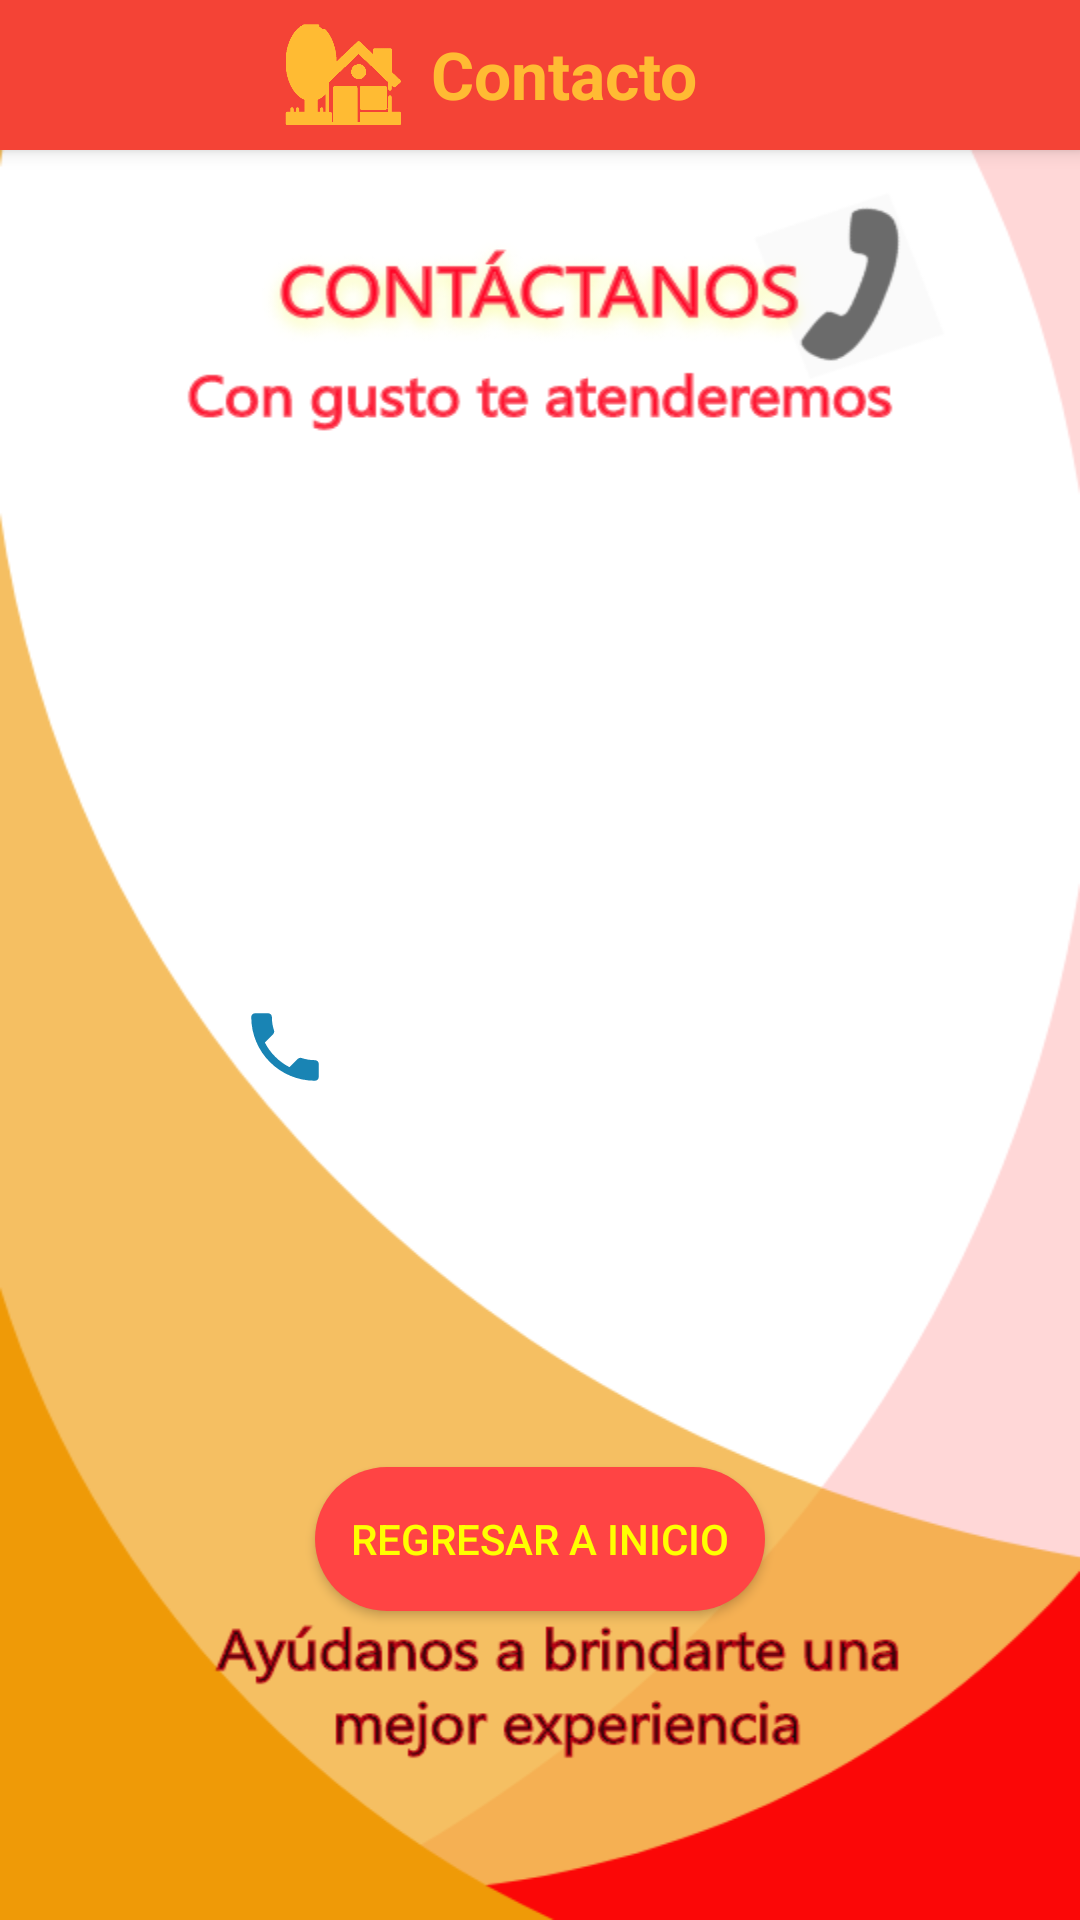

Reconstruct the res/layout file that produces this screen, plus the resources it refers to.
<!-- AndroidManifest.xml: application theme AppThemeRegister -->
<!-- res/layout/activity_contacto.xml -->
<?xml version="1.0" encoding="utf-8"?>
<androidx.coordinatorlayout.widget.CoordinatorLayout
    android:layout_height="match_parent"
    android:layout_width="match_parent"
    xmlns:android="http://schemas.android.com/apk/res/android"
    xmlns:app="http://schemas.android.com/apk/res-auto"
    xmlns:tools="http://schemas.android.com/tools"
    tools:context=".Contacto">
    <com.google.android.material.appbar.AppBarLayout

        android:layout_width="match_parent"
        android:layout_height="wrap_content"
        android:theme="@style/AppThemeRegister"
        >
        <androidx.appcompat.widget.Toolbar
            android:layout_width="match_parent"
            android:layout_height="50dp">
            <androidx.constraintlayout.widget.ConstraintLayout
                android:layout_width="match_parent"
                android:layout_height="45dp">

                <ImageView
                    android:id="@+id/imageView4"
                    android:layout_width="45dp"
                    android:layout_height="45dp"
                    android:layout_marginEnd="8dp"
                    android:src="@drawable/casa_yellow"
                    android:tint="@android:color/holo_orange_light"
                    app:layout_constraintBottom_toBottomOf="parent"
                    app:layout_constraintEnd_toStartOf="@+id/textsaludo" />

                <TextView
                    android:id="@+id/textsaludo"
                    android:layout_width="wrap_content"
                    android:layout_height="wrap_content"
                    android:layout_marginBottom="8dp"
                    android:text="@string/contacto"
                    android:textColor="@android:color/holo_orange_light"
                    android:textSize="22sp"
                    android:textStyle="bold"
                    app:layout_constraintBottom_toBottomOf="parent"
                    app:layout_constraintEnd_toEndOf="parent"
                    app:layout_constraintStart_toStartOf="parent" />



            </androidx.constraintlayout.widget.ConstraintLayout>


        </androidx.appcompat.widget.Toolbar>
    </com.google.android.material.appbar.AppBarLayout>



<androidx.constraintlayout.widget.ConstraintLayout
   android:layout_marginTop="50dp"
    android:layout_width="match_parent"
    android:layout_height="match_parent"
    android:orientation="vertical"
    android:background="@drawable/contacto_adobe"
    >


    <Button
        android:id="@+id/btn_regresar"
        android:layout_width="150dp"
        android:layout_height="wrap_content"
        android:layout_centerHorizontal="true"
        android:layout_marginTop="100dp"
        android:background="@drawable/botoncircular"
        android:backgroundTint="@android:color/holo_red_light"
        android:text="Regresar a Inicio"
        android:textColor="@color/amarillo"
        app:layout_constraintEnd_toEndOf="parent"
        app:layout_constraintStart_toStartOf="parent"
        app:layout_constraintTop_toBottomOf="@+id/constraintLayout3" />





    <androidx.constraintlayout.widget.ConstraintLayout
        android:id="@+id/constraintLayout2"
        android:layout_width="match_parent"
        android:layout_height="wrap_content"
        android:layout_marginTop="200dp"
        android:orientation="horizontal"
        app:layout_constraintEnd_toEndOf="parent"
        app:layout_constraintStart_toStartOf="parent"
        app:layout_constraintTop_toTopOf="parent">

        <ImageView
            android:id="@+id/gmail"
            android:layout_width="35dp"
            android:layout_height="35dp"
            android:layout_marginStart="16dp"

            android:src="@drawable/gmail"
            app:layout_constraintStart_toStartOf="parent"
            app:layout_constraintTop_toTopOf="parent" />

        <TextView
            android:id="@+id/text_gmail"
            android:layout_width="wrap_content"
            android:layout_height="wrap_content"
            android:layout_marginStart="32dp"
            android:autoLink="email"
            android:clickable="true"
            android:inputType="textEmailAddress"
            android:text=""
            android:textColor="@android:color/black"
            android:textSize="17sp"
            android:textStyle="italic"
            app:layout_constraintStart_toEndOf="@+id/gmail"
            app:layout_constraintTop_toTopOf="parent" />

    </androidx.constraintlayout.widget.ConstraintLayout>

    <androidx.constraintlayout.widget.ConstraintLayout
        android:id="@+id/constraintLayout3"
        android:layout_width="match_parent"
        android:layout_height="wrap_content"
        android:layout_marginTop="24dp"
        android:orientation="horizontal"
        app:layout_constraintEnd_toEndOf="parent"
        app:layout_constraintStart_toStartOf="parent"
        app:layout_constraintTop_toBottomOf="@+id/constraintLayout2">


        <ImageView
            android:id="@+id/wha"
            android:layout_width="40dp"
            android:layout_height="40dp"
            android:layout_marginStart="16dp"
            android:src="@drawable/wha"
            app:layout_constraintBottom_toBottomOf="parent"
            app:layout_constraintStart_toStartOf="parent"
            app:layout_constraintTop_toTopOf="parent" />

        <ImageView
            android:id="@+id/img_tel"
            android:layout_width="30dp"
            android:layout_height="30dp"
            android:layout_marginStart="24dp"

            android:src="@drawable/ic_call"
            app:layout_constraintBottom_toBottomOf="parent"
            app:layout_constraintStart_toEndOf="@+id/wha"
            app:layout_constraintTop_toTopOf="parent" />

        <androidx.constraintlayout.widget.ConstraintLayout
            android:id="@+id/telefonos"
            android:layout_width="200dp"
            android:layout_height="80dp"
            android:layout_marginStart="16dp"
            android:orientation="vertical"
            app:layout_constraintBottom_toBottomOf="parent"
            app:layout_constraintStart_toEndOf="@+id/img_tel"
            app:layout_constraintTop_toTopOf="parent">

            <TextView
                android:id="@+id/txt_phone"
                android:layout_width="wrap_content"
                android:layout_height="wrap_content"
                android:layout_marginTop="8dp"
                android:autoLink="phone"
                android:clickable="true"
                android:textColor="@android:color/black"
                android:textSize="16sp"
                android:textStyle="italic"
                app:layout_constraintEnd_toEndOf="parent"
                app:layout_constraintStart_toStartOf="parent"
                app:layout_constraintTop_toTopOf="parent" />


            <TextView
                android:id="@+id/txt_phone2"
                android:layout_width="wrap_content"
                android:layout_height="wrap_content"
                android:layout_marginBottom="8dp"
                android:autoLink="phone"
                android:clickable="true"
                android:textColor="@android:color/black"
                android:textSize="16sp"
                android:textStyle="italic"
                app:layout_constraintBottom_toBottomOf="parent"
                app:layout_constraintEnd_toEndOf="parent"
                app:layout_constraintStart_toStartOf="parent" />

        </androidx.constraintlayout.widget.ConstraintLayout>


    </androidx.constraintlayout.widget.ConstraintLayout>


</androidx.constraintlayout.widget.ConstraintLayout>
</androidx.coordinatorlayout.widget.CoordinatorLayout>
<!-- resources referenced by this layout -->
<resources>
  <color name="amarillo">#FFFF00</color>
  <!-- drawable botoncircular (drawable) -->
  <?xml version="1.0" encoding="utf-8"?>
  <shape
      xmlns:android="http://schemas.android.com/apk/res/android"
      android:shape="rectangle">
      <solid android:color="@color/cardview_light_background"></solid>
      <corners android:bottomRightRadius="25dp"
          android:bottomLeftRadius="25dp"
          android:topLeftRadius="25dp"
          android:topRightRadius="25dp"
          ></corners>
  
  </shape>
  <!-- drawable casa_yellow: png bitmap (drawable, 9694 bytes) -->
  <!-- drawable contacto_adobe: png bitmap (drawable, 72427 bytes) -->
  <!-- drawable ic_call (drawable) -->
  <vector xmlns:android="http://schemas.android.com/apk/res/android"
          android:width="24dp"
          android:height="24dp"
          android:viewportWidth="24.0"
          android:viewportHeight="24.0">
      <path
          android:fillColor="#1984b4"
          android:pathData="M6.62,10.79c1.44,2.83 3.76,5.14 6.59,6.59l2.2,-2.2c0.27,-0.27 0.67,-0.36 1.02,-0.24 1.12,0.37 2.33,0.57 3.57,0.57 0.55,0 1,0.45 1,1V20c0,0.55 -0.45,1 -1,1 -9.39,0 -17,-7.61 -17,-17 0,-0.55 0.45,-1 1,-1h3.5c0.55,0 1,0.45 1,1 0,1.25 0.2,2.45 0.57,3.57 0.11,0.35 0.03,0.74 -0.25,1.02l-2.2,2.2z"/>
  </vector>
  <string name="contacto">Contacto</string>
  <style name="AppThemeRegister" parent="Theme.AppCompat.Light.DarkActionBar">
          
          <item name="colorPrimary">@color/colorPrimary</item>
          <item name="colorPrimaryDark">@color/colorPrimaryDark2</item>
          <item name="colorAccent">@color/colorAccent</item>
          
  
      </style>
  <color name="colorPrimary">#f44336</color>
  <color name="colorPrimaryDark2">#ba000d</color>
  <color name="colorAccent">#D81B60</color>
</resources>
